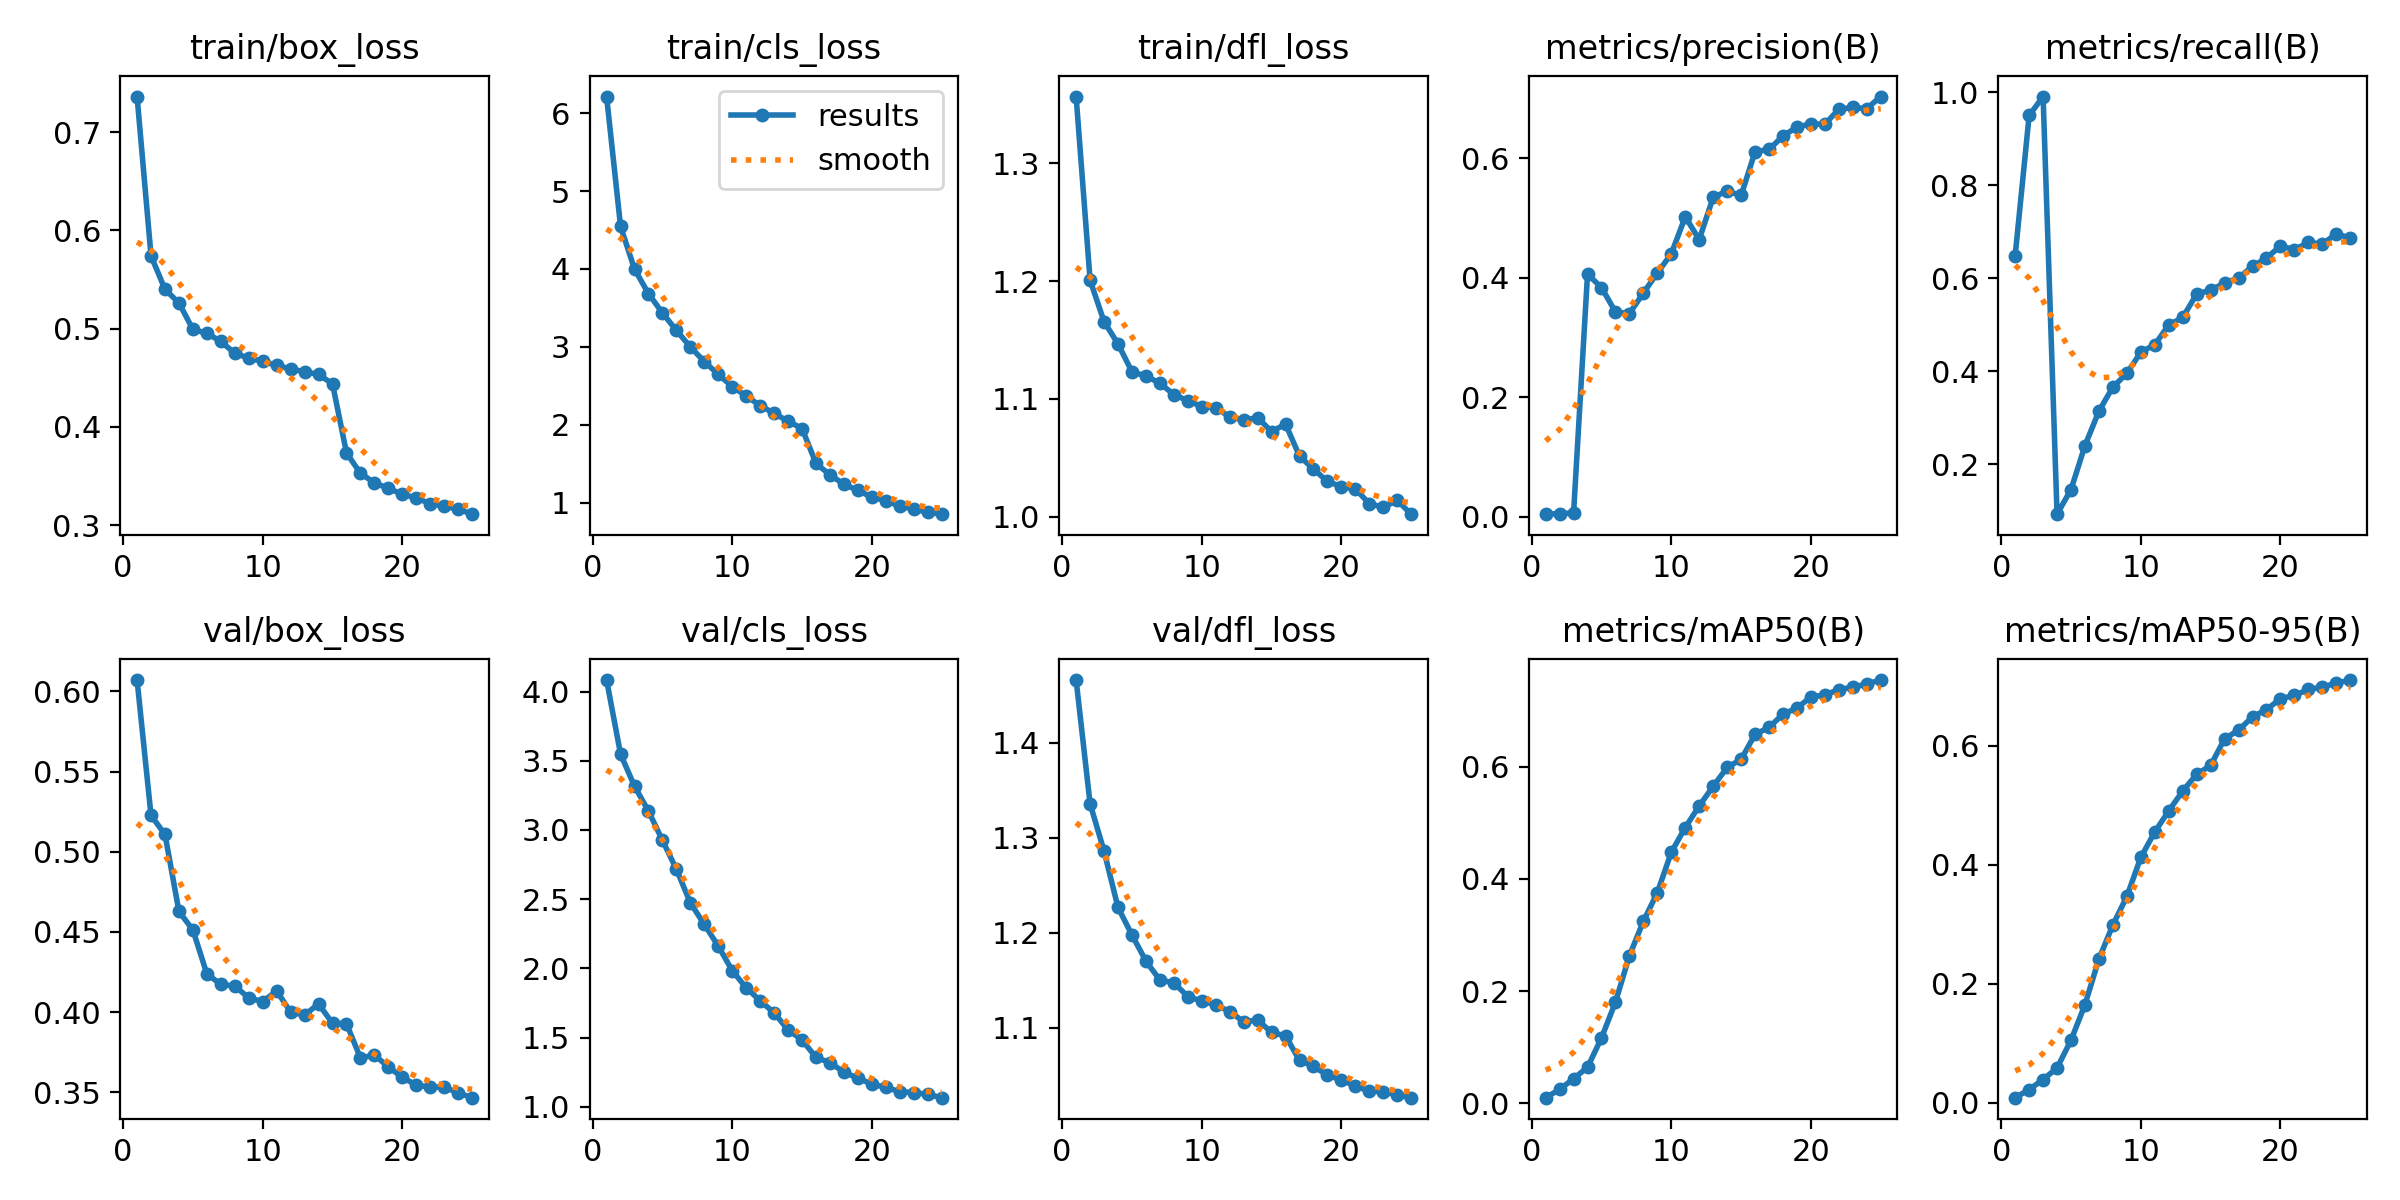

Source data for this figure (header and first rows):
epoch, train/box_loss, train/cls_loss, train/dfl_loss, metrics/precision(B), metrics/recall(B), metrics/mAP50(B), metrics/mAP50-95(B), val/box_loss, val/cls_loss, val/dfl_loss, lr/pg0, lr/pg1, lr/pg2
1, 0.7363, 6.213, 1.357, 0.00437, 0.6491, 0.01013, 0.00864, 0.607, 4.083, 1.466, 1.6626e-05, 1.6626e-05, 1.6626e-05
2, 0.5742, 4.546, 1.201, 0.00537, 0.9505, 0.02479, 0.02225, 0.5227, 3.548, 1.336, 3.1974e-05, 3.1974e-05, 3.1974e-05
3, 0.54, 3.997, 1.166, 0.00635, 0.9912, 0.04399, 0.03914, 0.5108, 3.316, 1.286, 4.6002e-05, 4.6002e-05, 4.6002e-05
4, 0.5262, 3.683, 1.147, 0.4059, 0.09291, 0.06425, 0.05858, 0.4628, 3.136, 1.227, 4.406e-05, 4.406e-05, 4.406e-05
5, 0.4993, 3.435, 1.123, 0.3836, 0.1459, 0.1166, 0.1052, 0.4512, 2.925, 1.198, 4.406e-05, 4.406e-05, 4.406e-05
6, 0.4954, 3.21, 1.119, 0.3426, 0.2406, 0.1803, 0.165, 0.4238, 2.716, 1.17, 4.208e-05, 4.208e-05, 4.208e-05
7, 0.487, 2.999, 1.113, 0.3401, 0.3146, 0.2631, 0.2418, 0.4174, 2.473, 1.15, 4.01e-05, 4.01e-05, 4.01e-05
8, 0.475, 2.811, 1.104, 0.3745, 0.3665, 0.3244, 0.299, 0.4163, 2.317, 1.148, 3.812e-05, 3.812e-05, 3.812e-05
9, 0.47, 2.645, 1.099, 0.4079, 0.3956, 0.3754, 0.3467, 0.4089, 2.16, 1.133, 3.614e-05, 3.614e-05, 3.614e-05
10, 0.4669, 2.49, 1.093, 0.4402, 0.4415, 0.4473, 0.4125, 0.4066, 1.984, 1.128, 3.416e-05, 3.416e-05, 3.416e-05
11, 0.4626, 2.368, 1.092, 0.502, 0.4573, 0.4914, 0.4551, 0.4133, 1.859, 1.124, 3.218e-05, 3.218e-05, 3.218e-05
12, 0.4591, 2.245, 1.085, 0.464, 0.4999, 0.5299, 0.4905, 0.4, 1.766, 1.117, 3.02e-05, 3.02e-05, 3.02e-05
13, 0.4562, 2.145, 1.082, 0.5347, 0.516, 0.5648, 0.5238, 0.3982, 1.678, 1.107, 2.822e-05, 2.822e-05, 2.822e-05
14, 0.4535, 2.045, 1.084, 0.5449, 0.5664, 0.5984, 0.552, 0.4052, 1.556, 1.108, 2.624e-05, 2.624e-05, 2.624e-05
15, 0.4438, 1.951, 1.072, 0.5377, 0.5747, 0.6128, 0.5668, 0.393, 1.482, 1.095, 2.426e-05, 2.426e-05, 2.426e-05
16, 0.3736, 1.503, 1.079, 0.6109, 0.5902, 0.6573, 0.6116, 0.3928, 1.356, 1.092, 2.228e-05, 2.228e-05, 2.228e-05
17, 0.3528, 1.357, 1.051, 0.6147, 0.601, 0.6698, 0.6262, 0.3715, 1.319, 1.066, 2.03e-05, 2.03e-05, 2.03e-05
18, 0.3432, 1.235, 1.04, 0.6372, 0.626, 0.6933, 0.6485, 0.3733, 1.249, 1.06, 1.832e-05, 1.832e-05, 1.832e-05
19, 0.3375, 1.158, 1.03, 0.6521, 0.644, 0.7042, 0.6606, 0.3659, 1.207, 1.05, 1.634e-05, 1.634e-05, 1.634e-05
20, 0.3316, 1.068, 1.026, 0.6573, 0.6697, 0.724, 0.679, 0.3594, 1.163, 1.045, 1.436e-05, 1.436e-05, 1.436e-05
21, 0.3277, 1.025, 1.024, 0.6569, 0.662, 0.7276, 0.6845, 0.3546, 1.14, 1.039, 1.238e-05, 1.238e-05, 1.238e-05
22, 0.3218, 0.9539, 1.011, 0.6819, 0.6773, 0.7371, 0.6945, 0.3533, 1.109, 1.034, 1.04e-05, 1.04e-05, 1.04e-05
23, 0.3193, 0.9174, 1.008, 0.6849, 0.674, 0.7411, 0.6987, 0.3533, 1.102, 1.033, 8.42e-06, 8.42e-06, 8.42e-06
24, 0.3163, 0.8769, 1.014, 0.6829, 0.6957, 0.7473, 0.7051, 0.3497, 1.089, 1.029, 6.44e-06, 6.44e-06, 6.44e-06
25, 0.3112, 0.8516, 1.002, 0.7032, 0.6868, 0.7541, 0.7104, 0.3467, 1.065, 1.027, 4.46e-06, 4.46e-06, 4.46e-06
